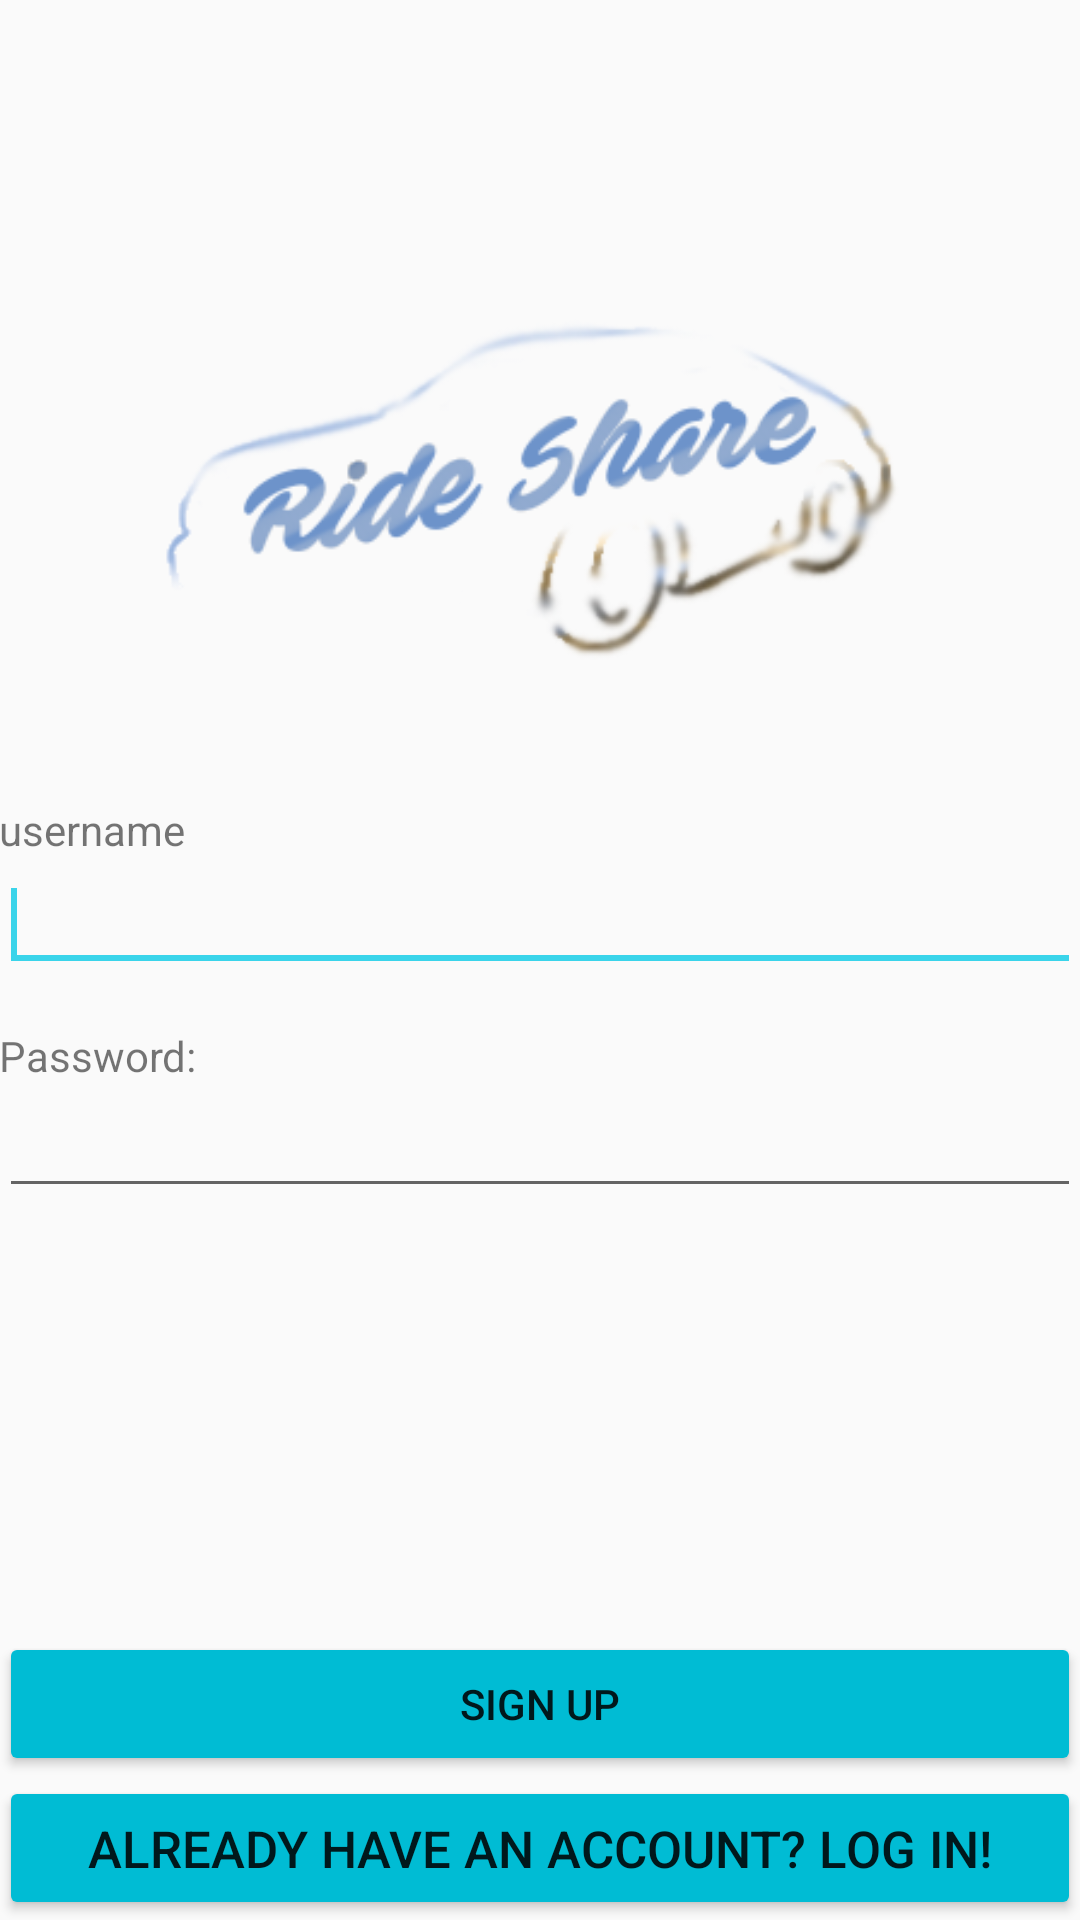

Here is an Android app screen rendered from its layout file. Give the layout XML and the strings, colors and styles it references.
<!-- AndroidManifest.xml: application theme AppTheme -->
<!-- res/layout/activity_sign_up.xml -->
<LinearLayout xmlns:android="http://schemas.android.com/apk/res/android"
    xmlns:tools="http://schemas.android.com/tools"
    android:layout_width="match_parent"
    android:layout_height="match_parent"
    android:orientation="vertical"
    android:paddingBottom="@dimen/activity_vertical_margin"
    android:paddingLeft="@dimen/activity_horizontal_margin"
    android:paddingRight="@dimen/activity_horizontal_margin"
    android:paddingTop="@dimen/activity_vertical_margin"
    tools:context=".RegisterActivity" >


    <LinearLayout
        android:layout_width="match_parent"
        android:layout_height="0dp"
        android:layout_weight="1"
        android:gravity="center_vertical"
        android:orientation="vertical" >
        <ImageView
            android:layout_width="283dp"
            android:layout_height="156dp"
            android:layout_marginTop="-60dp"
            android:src="@drawable/logo"
            android:layout_gravity="center_horizontal">
        </ImageView>

        <TextView
            android:layout_width="match_parent"
            android:layout_height="wrap_content"
            android:textAppearance="?android:attr/textAppearanceLarge"
            android:layout_gravity="center_horizontal"
            android:textColor="#ff0012" />

        <TextView
            android:layout_width="match_parent"
            android:layout_height="wrap_content"
            android:text="@string/username" />

        <EditText
            android:id="@+id/register_username"
            android:layout_width="match_parent"
            android:layout_height="wrap_content"
            android:ems="10"
            android:inputType="text">

            <requestFocus />
        </EditText>

        <TextView
            android:layout_width="match_parent"
            android:layout_height="wrap_content"
            android:layout_marginTop="15dp"
            android:text="Password:" />

        <EditText
            android:id="@+id/register_password"
            android:layout_width="match_parent"
            android:layout_height="wrap_content"
            android:ems="10"
            android:inputType="textPassword" />

    </LinearLayout>

    <Button
        android:id="@+id/sign_up"
        android:layout_width="match_parent"
        android:layout_height="wrap_content"
        android:layout_gravity="right"
        android:onClick="register"
        android:text="Sign Up"
        android:theme="@style/MyButton"/>

    <Button
        android:id="@+id/already_have_acc"
        android:layout_width="match_parent"
        android:layout_height="wrap_content"
        android:textSize="17sp"
        android:onClick="showLogin"
        android:text="Already Have An Account? Log In!"
        android:theme="@style/MyButton"/>

</LinearLayout>
<!-- resources referenced by this layout -->
<resources>
  <!-- drawable logo: png bitmap (drawable, 42524 bytes) -->
  <string name="username">username</string>
  <style name="MyButton" parent="Theme.AppCompat.Light">
          <item name="colorControlHighlight">@color/colorAccent</item>
          <item name="colorButtonNormal">@color/colorPrimary</item>
      </style>
  <style name="AppTheme" parent="Theme.AppCompat.Light.DarkActionBar">
          
          <item name="colorPrimary">@color/colorPrimary</item>
          <item name="colorPrimaryDark">@color/colorPrimaryDark</item>
          <item name="colorAccent">@color/colorAccent</item>
      </style>
  <color name="colorAccent">#3ad4ea</color>
  <color name="colorPrimary">#00BCD4</color>
  <color name="colorPrimaryDark">#0097A7</color>
</resources>
